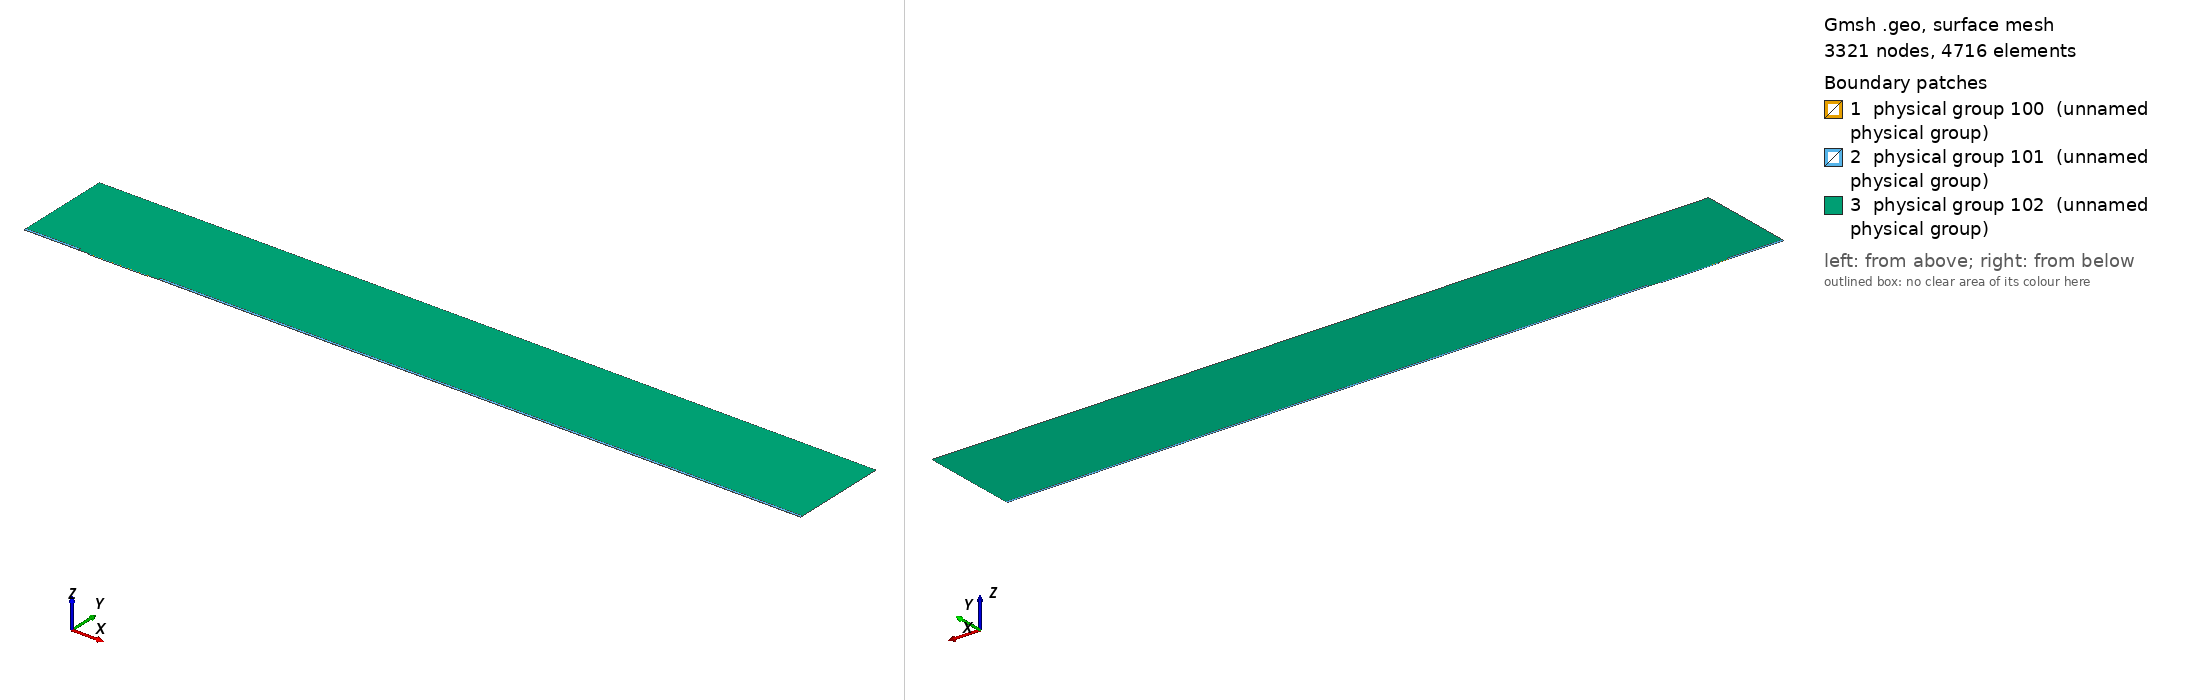

Gmsh geometry script, surface-meshed: 3321 nodes, 4716 surface elements. Boundary patches (legend numbers): 1 physical group 100 (unnamed physical group), 2 physical group 101 (unnamed physical group), 3 physical group 102 (unnamed physical group). Left view from above one corner, right view from below the opposite corner. Legend entries are the model's physical surfaces. The drawing asked Gmsh for element sizes between 1% and 20% of the model's largest extent; the script's own settings can give other sizes.

=== mesh.geo (drawn) ===
// Macro parameters
deltaStar = 1;
D = 1.5 * deltaStar; // depth of the gap 
W = 90 * deltaStar; // width of the gap
r = 16; // length of non-constant quads upstream and downstream of the gap
s = 8; // length of non-constant quads left and right inside the gap
BL = 0.25 * deltaStar; // height of the second layer of quad elements
BL_upper = 3.5 * deltaStar; // height of the third layer of quad elements
x0 = 100 * deltaStar; // x distance from inflow to gap
lengthOutflow = 1000 * deltaStar; // length after the gap
x3 = W + lengthOutflow; // last point of the domain
height = 150 * deltaStar; // height of the triangular region
triagHeightRegion_inflow = height - BL - BL_upper; // height of the triangular region

// Micro parameters
dx = 0.2; // dx of square elements near the leading and trailing edge of the gap (most resolution-demanding points in the domain)
dy = 1.25 * dx; 
size_triag_v_top = 64; // size of the elements in the upper triangular region

// All the value below are between 0 and 1. =1  means the elements are all equal in size. Avoid using values very close to 1, because we dividing by log(p) in the formula.
dy_in_v_right = 1.5; // heighest quad in the upper layer of quads, in the right part of the gap
dy_in_v_left = 1.75; // heighest quad in the upper layer of quads, in the left part of the gap

// fit (check the file scripts/fit_gmsh.py for more details)
p_in_v_left = 1.0335663036230878 - 1.0234149444433507/(W - 0.8098798097181781)^0.5991729377115732; // densitiy concentration of elements inside the gap, vertically, near the left wall.
p_in_v_right = 1.008073572191136 - 1.1471875292840257/(W - 1.2941255994826328)^0.7890392764815325; // densitiy concentration of elements inside the gap, vertically, near the right wall.
p_in_h_bottom = 0.9; // densitiy concentration of elements inside the gap, horizontally. 
p_in_h_top = 0.9; // densitiy concentration of elements inside the gap, horizontally. 

p_out_h = 0.5; // densitiy concentration of elements outside the gap, horizontally.
p_out_h_upper = 0.4; // densitiy concentration of elements outside the gap, horizontally on the upper layer of quads
p_out_v_inflow_dense = 0.8; // densitiy concentration of elements outside the gap, vertically, near the inflow and the gap
p_out_v_inflow_sparse = 0.99; // densitiy concentration of elements outside the gap, vertically, near the inflow and far from the gap
p_out_v_outflow_dense = 0.9; // densitiy concentration of elements outside the gap, vertically, near the outflow and the gap
p_out_v_outflow_sparse = 0.995; // densitiy concentration of elements outside the gap, vertically, near the outflow and far from the gap
p_triag_h_inflow = 0.8; // densitiy concentration of elements in the triangular region of the domain, horizontally.
p_triag_h_outflow = p_triag_h_inflow; // densitiy concentration of elements in the triangular region of the domain, horizontally.

enlarge_triag_inflow = 1.1; // heigher the value, larger the elements in the triangular region near the inflow
enlarge_triag_outflow = 1.1; // heigher the value, larger the elements in the triangular region near the outflow

// Automated parameters 
a_in_v_right = dx / (W / 2);
a_in_v_left = dx / (W / 2);
a_in_h_bottom = dy / (D / 2);
a_in_h_top = dx / (D / 2);
a_out_h = dx / BL;
a_out_v_inflow_dense = dx / r;
a_out_v_outflow_dense = dx / r;

// for the derivation of the formula, see file 20250123_gmshFormula.md in the docs folder
N_in_v_right = Ceil( Log (a_in_v_right / (1 - p_in_v_right + a_in_v_right * p_in_v_right)) / Log(p_in_v_right) );
N_in_v_left = Ceil( Log (a_in_v_left / (1 - p_in_v_left + a_in_v_left * p_in_v_left)) / Log(p_in_v_left) );
N_in_h_bottom = Ceil( Log (a_in_h_bottom / (1 - p_in_h_bottom + a_in_h_bottom * p_in_h_bottom)) / Log(p_in_h_bottom) );
N_in_h_top = Ceil( Log (a_in_h_top / (1 - p_in_h_top + a_in_h_top * p_in_h_top)) / Log(p_in_h_top) );
N_out_h = Ceil( Log (a_out_h / (1 - p_out_h + a_out_h * p_out_h)) / Log(p_out_h) ) + 1; // + 1 is to correct the fact that the distance is too small to properly approximate the dx length
N_out_v_inflow_dense = Ceil( Log (a_out_v_inflow_dense / (1 - p_out_v_inflow_dense + a_out_v_inflow_dense * p_out_v_inflow_dense)) / Log(p_out_v_inflow_dense) );
N_out_v_outflow_dense = Ceil( Log (a_out_v_outflow_dense / (1 - p_out_v_outflow_dense + a_out_v_outflow_dense * p_out_v_outflow_dense)) / Log(p_out_v_outflow_dense) );

p_for_a_out_v_inflow_sparse_computation = p_out_v_inflow_dense;
p_for_a_out_v_outflow_sparse_computation = (p_out_v_outflow_dense + p_out_v_outflow_dense) / 2;
a_out_v_inflow_sparse = r / (x0 - r) * (1 - p_for_a_out_v_inflow_sparse_computation) / (1 - p_for_a_out_v_inflow_sparse_computation^(N_out_v_inflow_dense + 1));
a_out_v_outflow_sparse = r / (lengthOutflow - r) * (1 - p_for_a_out_v_outflow_sparse_computation) / (1 - p_for_a_out_v_outflow_sparse_computation^(N_out_v_outflow_dense + 1));

N_out_v_inflow_sparse = Ceil( Log(a_out_v_inflow_sparse / (1 - p_out_v_inflow_sparse + a_out_v_inflow_sparse * p_out_v_inflow_sparse)) / Log(p_out_v_inflow_sparse) );
N_out_v_outflow_sparse = Ceil( Log(a_out_v_outflow_sparse / (1 - p_out_v_outflow_sparse + a_out_v_outflow_sparse * p_out_v_outflow_sparse)) / Log(p_out_v_outflow_sparse) );


// second layer of quads
a_out_h_upper = (BL) / (BL_upper) * (1 - p_out_h) / (1 - p_out_h^(N_out_h + 1));
N_out_h_upper = Ceil( Log(a_out_h_upper / (1 - p_out_h_upper + a_out_h_upper * p_out_h_upper)) / Log(p_out_h_upper) );

// ---------------------------
// for triangular region
// ---------------------------
a_triag_h_inflow = (BL_upper) / (triagHeightRegion_inflow) * (1 - p_out_h_upper) / (1 - p_out_h_upper^(N_out_h_upper + 1));
a_triag_h_outflow = a_triag_h_inflow;
N_triag_v_top = Ceil( (x3 + x0) / size_triag_v_top ); // we assume p_triag_v = 1, otherwise the formula is different
N_triag_h_inflow = Ceil( Log(a_triag_h_inflow / (1 - p_triag_h_inflow + a_triag_h_inflow * p_triag_h_inflow)) / Log(p_triag_h_inflow) );
N_triag_h_outflow = Ceil( Log(a_triag_h_outflow / (1 - p_triag_h_outflow + a_triag_h_outflow * p_triag_h_outflow)) / Log(p_triag_h_outflow) );
N_triag_h_inflow = Ceil( N_triag_h_inflow / enlarge_triag_inflow );
N_triag_h_outflow = Ceil( N_triag_h_outflow / enlarge_triag_outflow );

Point(1) = {-x0, 0, 0};
Point(2) = {0,0,0};
Point(3) = {0,-D,0};
Point(4) = {W,-D,0};
Point(5) = {W,0,0};
Point(6) = {x3,0,0};
Point(8) = {x3,height,0};
Point(7) = {x3,BL,0};
Point(9) = {-x0,height,0};
Point(10) = {-x0,BL,0};
Point(11) = {0,BL,0};
Point(12) = {W,BL,0};
Point(13) = {W/2,0,0};
Point(14) = {W/2,BL,0};
Point(15) = {0,-D/2,0};
Point(16) = {W/2,-D,0};
Point(17) = {W,-D/2,0};
Point(18) = {-r,0,0};
Point(19) = {-r,BL,0};
Point(20) = {W + r,0,0};
Point(21) = {W + r,BL,0};
Point(22) = {-x0,BL+BL_upper,0};
Point(23) = {-r,BL+BL_upper,0};
Point(24) = {W + r,BL+BL_upper,0};
Point(25) = {x3,BL+BL_upper,0};

Line(1) = {1,18};
Line(2) = {2,15};
Line(3) = {3,16};
Line(4) = {4,17};
Line(5) = {5,20};
Line(6) = {6,7};
Line(7) = {7,25};
Line(8) = {8,9};
Line(9) = {9,22};
Line(10) = {10,19};
Line(11) = {10,1};
Line(12) = {11,14};
Line(13) = {12,21};
Line(14) = {2,13};
Line(15) = {15,3};
Line(16) = {16,4};
Line(17) = {17,5};
Line(18) = {13,5};
Line(19) = {14,12};
Line(20) = {18,2};
Line(21) = {20,6};
Line(22) = {21,7};
Line(23) = {19,11};
Line(24) = {22,10};
Line(25) = {25,8};
Line(26) = {25,24};
Line(27) = {22,23};
Line(28) = {23,19};
Line(29) = {24,21};

// outer quads
Curve Loop(1) = {5, 21, 6, -22, -13, -19, -12, -23, -10, 11, 1, 20, 14, 18};
Plane Surface(1) = {1};

// inside gap
Curve Loop(2) = {2, 15, 3, 16, 4, 17, -18, -14};
Plane Surface(2) = {2};

// triangular region
Curve Loop(3) = {23, 12, 19, 13, -29, -26, 25, 8, 9, 27, 28};
Plane Surface(3) = {3};

// 3rd layer of quads
Curve Loop(4) = {-24, 27, 28,-10};
Curve Loop(5) = {-29, -26, -7, -22};

Plane Surface(4) = {4};
Plane Surface(5) = {5};


// This defines the surfaces that will be meshed with quad elements
Transfinite Surface {1} = {1, 6, 7, 10};
Transfinite Surface {2} = {3, 4, 5, 2}; // number '2' must match the number '2' of plane surface
Transfinite Surface {4} = {19, 23, 22, 10};
Transfinite Surface {5} = {7, 25, 24, 21};

Transfinite Curve {18, 16, 19} = N_in_v_right Using Progression p_in_v_right;
Transfinite Curve {-14, -3, -12} = N_in_v_left Using Progression p_in_v_left;

Transfinite Curve {15, -4} = N_in_h_bottom Using Progression p_in_h_bottom;
Transfinite Curve {-2, 17} = N_in_h_top Using Progression p_in_h_top;


Transfinite Curve {11, -6} = N_out_h Using Progression p_out_h;
Transfinite Curve {24, 28, 29, -7} = N_out_h_upper Using Progression p_out_h_upper;
Transfinite Curve {10, 1, 27} = N_out_v_inflow_sparse Using Progression p_out_v_inflow_sparse;
Transfinite Curve {20, 23} = N_out_v_inflow_dense Using Progression p_out_v_inflow_dense;
Transfinite Curve {-21, -22, 26} = N_out_v_outflow_sparse Using Progression p_out_v_outflow_sparse;
Transfinite Curve {-5, -13} = N_out_v_outflow_dense Using Progression p_out_v_outflow_dense;

Recombine Surface {1, 2, 4, 5};

// for triangluar region
Transfinite Curve {8} = N_triag_v_top Using Progression 1;
Transfinite Curve {-25} = N_triag_h_outflow Using Progression p_triag_h_outflow;
Transfinite Curve {9} = N_triag_h_inflow Using Progression p_triag_h_inflow;


// defining boundary
Physical Curve(1) = {9,24,11}; // inlet
Physical Curve(2) = {7,25,6}; // outlet
Physical Curve(3) = {8}; // top
Physical Curve(4) = {1, 20, 2, 15, 3, 16, 4, 17, 5, 21}; // wall


Physical Surface(100) = {1};
Physical Surface(101) = {2, 4, 5};
Physical Surface(102) = {3};
